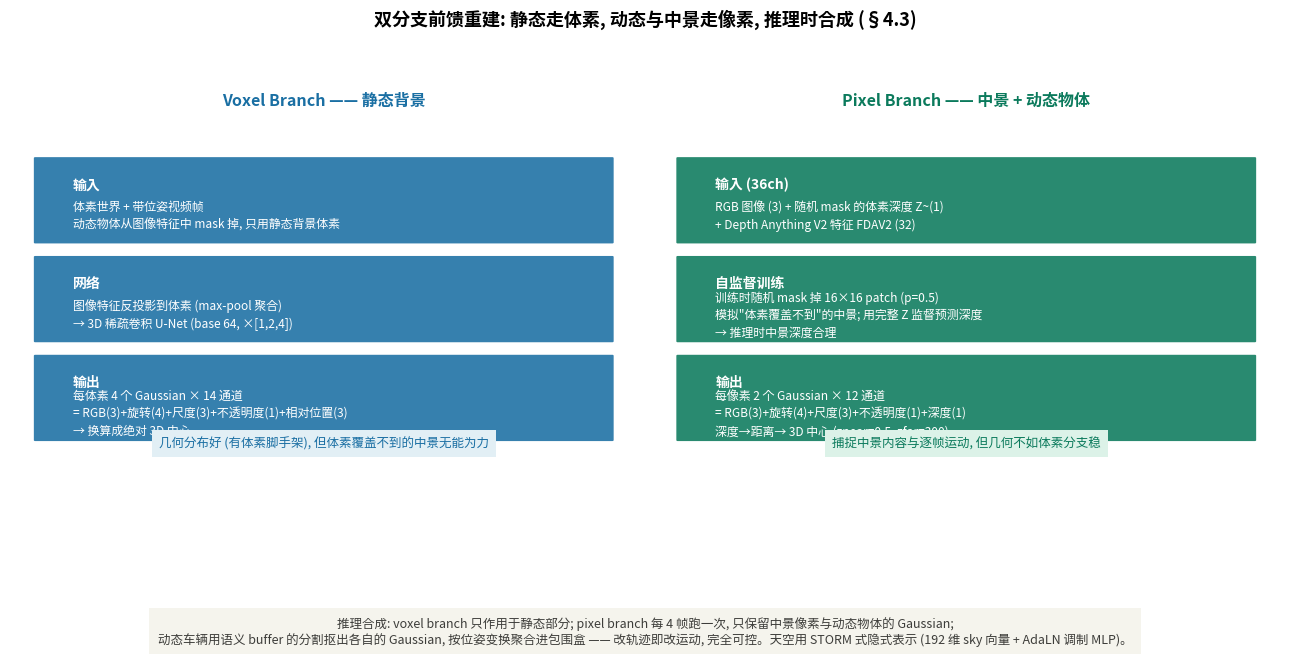

Generate this figure with matplotlib: (Note: this script raises an exception after producing the figure.)
# -*- coding: utf-8 -*-
"""InfiniCube Fig 3: 双分支前馈重建 —— voxel branch 管静态背景, pixel branch 管
mid-ground 与动态物体, 推理时合成 (§4.3).
voxel branch: 每体素 4 个 Gaussian × 14 通道; pixel branch: 每像素 2 个 Gaussian × 12 通道.
"""
import matplotlib
matplotlib.use("Agg")
import matplotlib.pyplot as plt
from matplotlib.patches import FancyBboxPatch, FancyArrowPatch

plt.rcParams["font.family"] = "Noto Sans CJK JP"
plt.rcParams["axes.unicode_minus"] = False

BLUE, GREEN, ORANGE, PURPLE = "#1a6fa3", "#0b7a5c", "#9e5c00", "#6a55c2"
GRAY = "#6e737b"

fig, axes = plt.subplots(1, 2, figsize=(13, 6.6))
fig.patch.set_facecolor("white")
fig.suptitle("双分支前馈重建: 静态走体素, 动态与中景走像素, 推理时合成 (§4.3)", fontsize=13,
             weight="bold")

def panel(ax, title, branch_name, rows, color):
    ax.set_xlim(0, 10)
    ax.set_ylim(0, 10)
    ax.axis("off")
    ax.set_title(title, fontsize=11.5, weight="bold", color=color, pad=10)
    y = 9.0
    for head, body in rows:
        b = FancyBboxPatch((0.4, y - 1.55), 9.2, 1.75, boxstyle="round,pad=0.02",
                           fc=color, ec="none", alpha=0.88)
        ax.add_patch(b)
        ax.text(1.0, y - 0.35, head, fontsize=10, weight="bold", color="white", va="center")
        ax.text(1.0, y - 1.0, body, fontsize=8.6, color="white", va="center", linespacing=1.45)
        y -= 2.05
    return y

# ---------- voxel branch ----------
y_end = panel(axes[0], "Voxel Branch —— 静态背景", "voxel", [
    ("输入", "体素世界 + 带位姿视频帧\n动态物体从图像特征中 mask 掉, 只用静态背景体素"),
    ("网络", "图像特征反投影到体素 (max-pool 聚合)\n→ 3D 稀疏卷积 U-Net (base 64, ×[1,2,4])"),
    ("输出", "每体素 4 个 Gaussian × 14 通道\n= RGB(3)+旋转(4)+尺度(3)+不透明度(1)+相对位置(3)\n→ 换算成绝对 3D 中心"),
], BLUE)
axes[0].text(5, y_end + 0.35, "几何分布好 (有体素脚手架), 但体素覆盖不到的中景无能为力",
             ha="center", fontsize=9, color=BLUE, style="italic",
             bbox=dict(fc="#e2eff5", ec="none", pad=5))

# ---------- pixel branch ----------
y_end = panel(axes[1], "Pixel Branch —— 中景 + 动态物体", "pixel", [
    ("输入 (36ch)", "RGB 图像 (3) + 随机 mask 的体素深度 Z~(1)\n+ Depth Anything V2 特征 FDAV2 (32)"),
    ("自监督训练", "训练时随机 mask 掉 16×16 patch (p=0.5)\n模拟\"体素覆盖不到\"的中景; 用完整 Z 监督预测深度\n→ 推理时中景深度合理"),
    ("输出", "每像素 2 个 Gaussian × 12 通道\n= RGB(3)+旋转(4)+尺度(3)+不透明度(1)+深度(1)\n深度→距离→ 3D 中心 (znear=0.5, zfar=300)"),
], GREEN)
axes[1].text(5, y_end + 0.35, "捕捉中景内容与逐帧运动, 但几何不如体素分支稳",
             ha="center", fontsize=9, color=GREEN, style="italic",
             bbox=dict(fc="#dcf2e8", ec="none", pad=5))

fig.text(0.5, 0.02,
         "推理合成: voxel branch 只作用于静态部分; pixel branch 每 4 帧跑一次, 只保留中景像素与动态物体的 Gaussian;\n"
         "动态车辆用语义 buffer 的分割抠出各自的 Gaussian, 按位姿变换聚合进包围盒 —— 改轨迹即改运动, 完全可控。天空用 STORM 式隐式表示 (192 维 sky 向量 + AdaLN 调制 MLP)。",
         ha="center", fontsize=9, color="#3d3d3a", style="italic",
         bbox=dict(fc="#f5f4ed", ec="none", pad=6))

fig.tight_layout(rect=[0, 0.06, 1, 0.93])
out = "/home/hatch/workspace/your_files/paper-xray-100/papers/049-WM-infinicube/fig-dualbranch.png"
fig.savefig(out, dpi=150, bbox_inches="tight")
print("saved", out)
